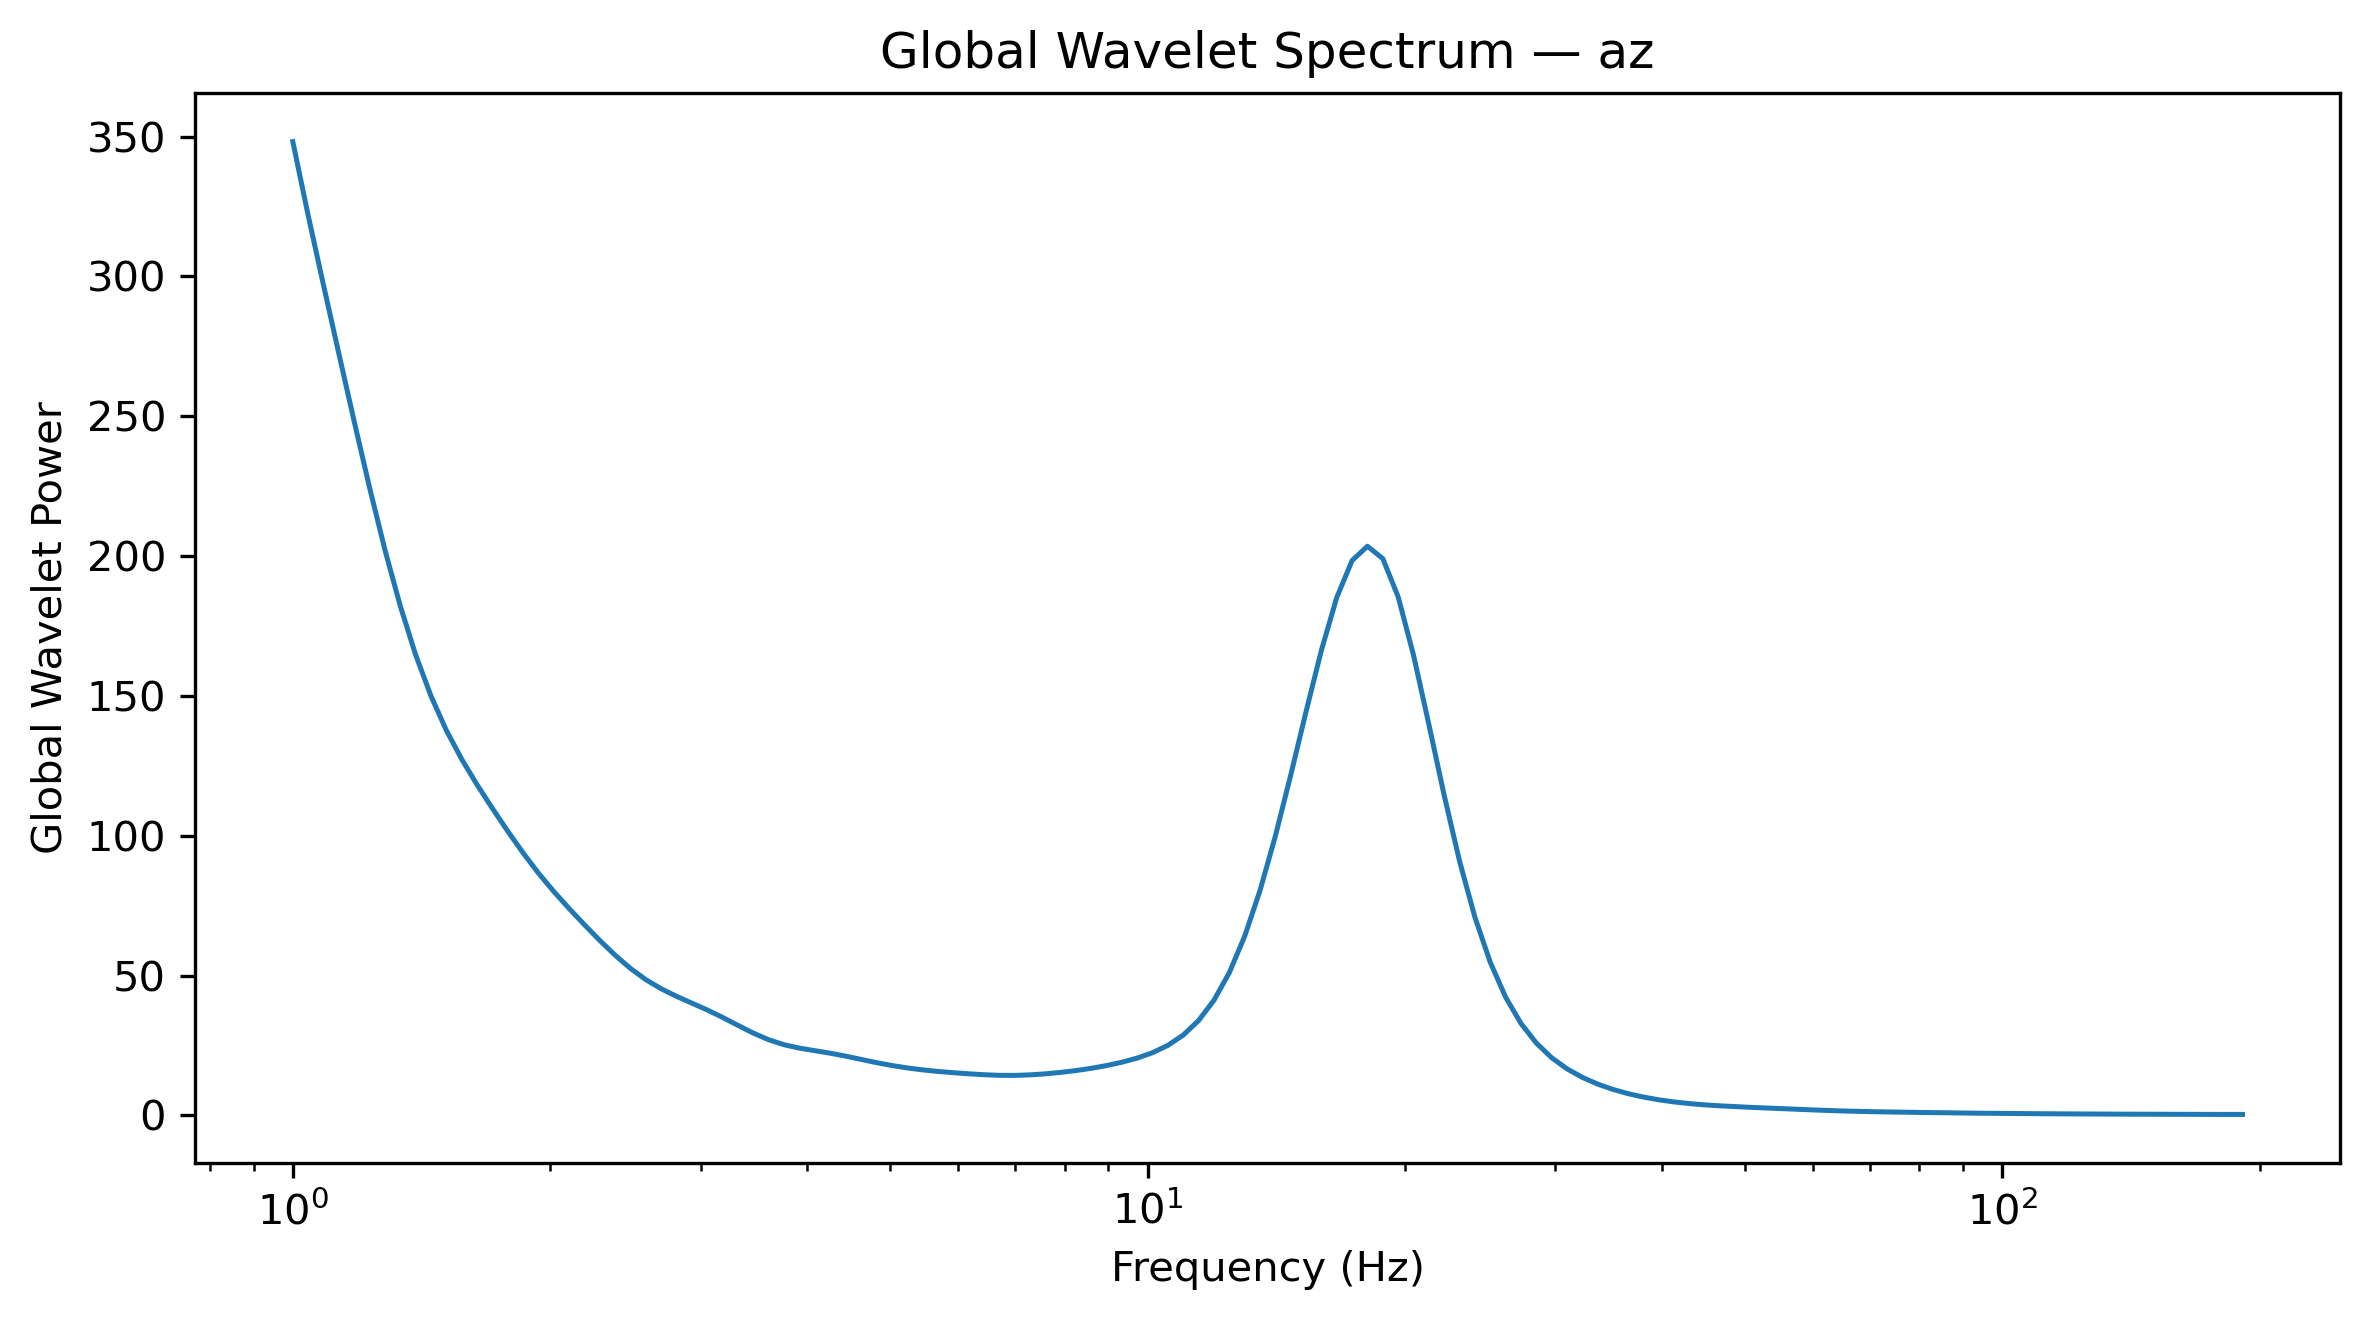

The file beside this chart, header and first rows:
Frequency_Hz, GlobalWaveletPower, GlobalWaveletAmplitude
1.0, 348.2, 18.66
1.042, 321.8, 17.94
1.086, 296.8, 17.23
1.132, 272.3, 16.5
1.18, 248.1, 15.75
1.23, 224.4, 14.98
1.282, 202.2, 14.22
1.336, 182.1, 13.5
1.392, 164.7, 12.83
1.451, 149.9, 12.25
1.512, 137.7, 11.73
1.576, 127.3, 11.28
1.643, 118.2, 10.87
1.712, 109.8, 10.48
1.784, 101.6, 10.08
1.86, 93.83, 9.687
1.938, 86.62, 9.307
2.02, 80.03, 8.946
2.105, 73.93, 8.599
2.194, 68.12, 8.254
2.287, 62.51, 7.907
2.383, 57.23, 7.565
2.484, 52.5, 7.246
2.589, 48.5, 6.964
2.698, 45.23, 6.726
2.812, 42.54, 6.522
2.931, 40.12, 6.334
3.055, 37.67, 6.137
3.183, 35, 5.916
3.318, 32.16, 5.671
3.458, 29.39, 5.421
3.604, 27.02, 5.198
3.756, 25.25, 5.025
3.915, 24.03, 4.902
4.08, 23.12, 4.808
4.252, 22.22, 4.714
4.432, 21.18, 4.602
4.619, 20.02, 4.474
4.814, 18.87, 4.344
5.017, 17.84, 4.224
5.229, 16.97, 4.12
5.45, 16.27, 4.034
5.68, 15.71, 3.964
5.92, 15.26, 3.906
6.17, 14.86, 3.855
6.43, 14.53, 3.812
6.702, 14.31, 3.783
6.985, 14.28, 3.779
7.28, 14.46, 3.803
7.587, 14.83, 3.851
7.908, 15.35, 3.918
8.241, 16, 4
8.589, 16.81, 4.1
8.952, 17.79, 4.218
9.33, 18.99, 4.357
9.724, 20.47, 4.525
10.13, 22.4, 4.733
10.56, 25.02, 5.002
11.01, 28.7, 5.358
11.47, 33.9, 5.822
... 68 more rows
